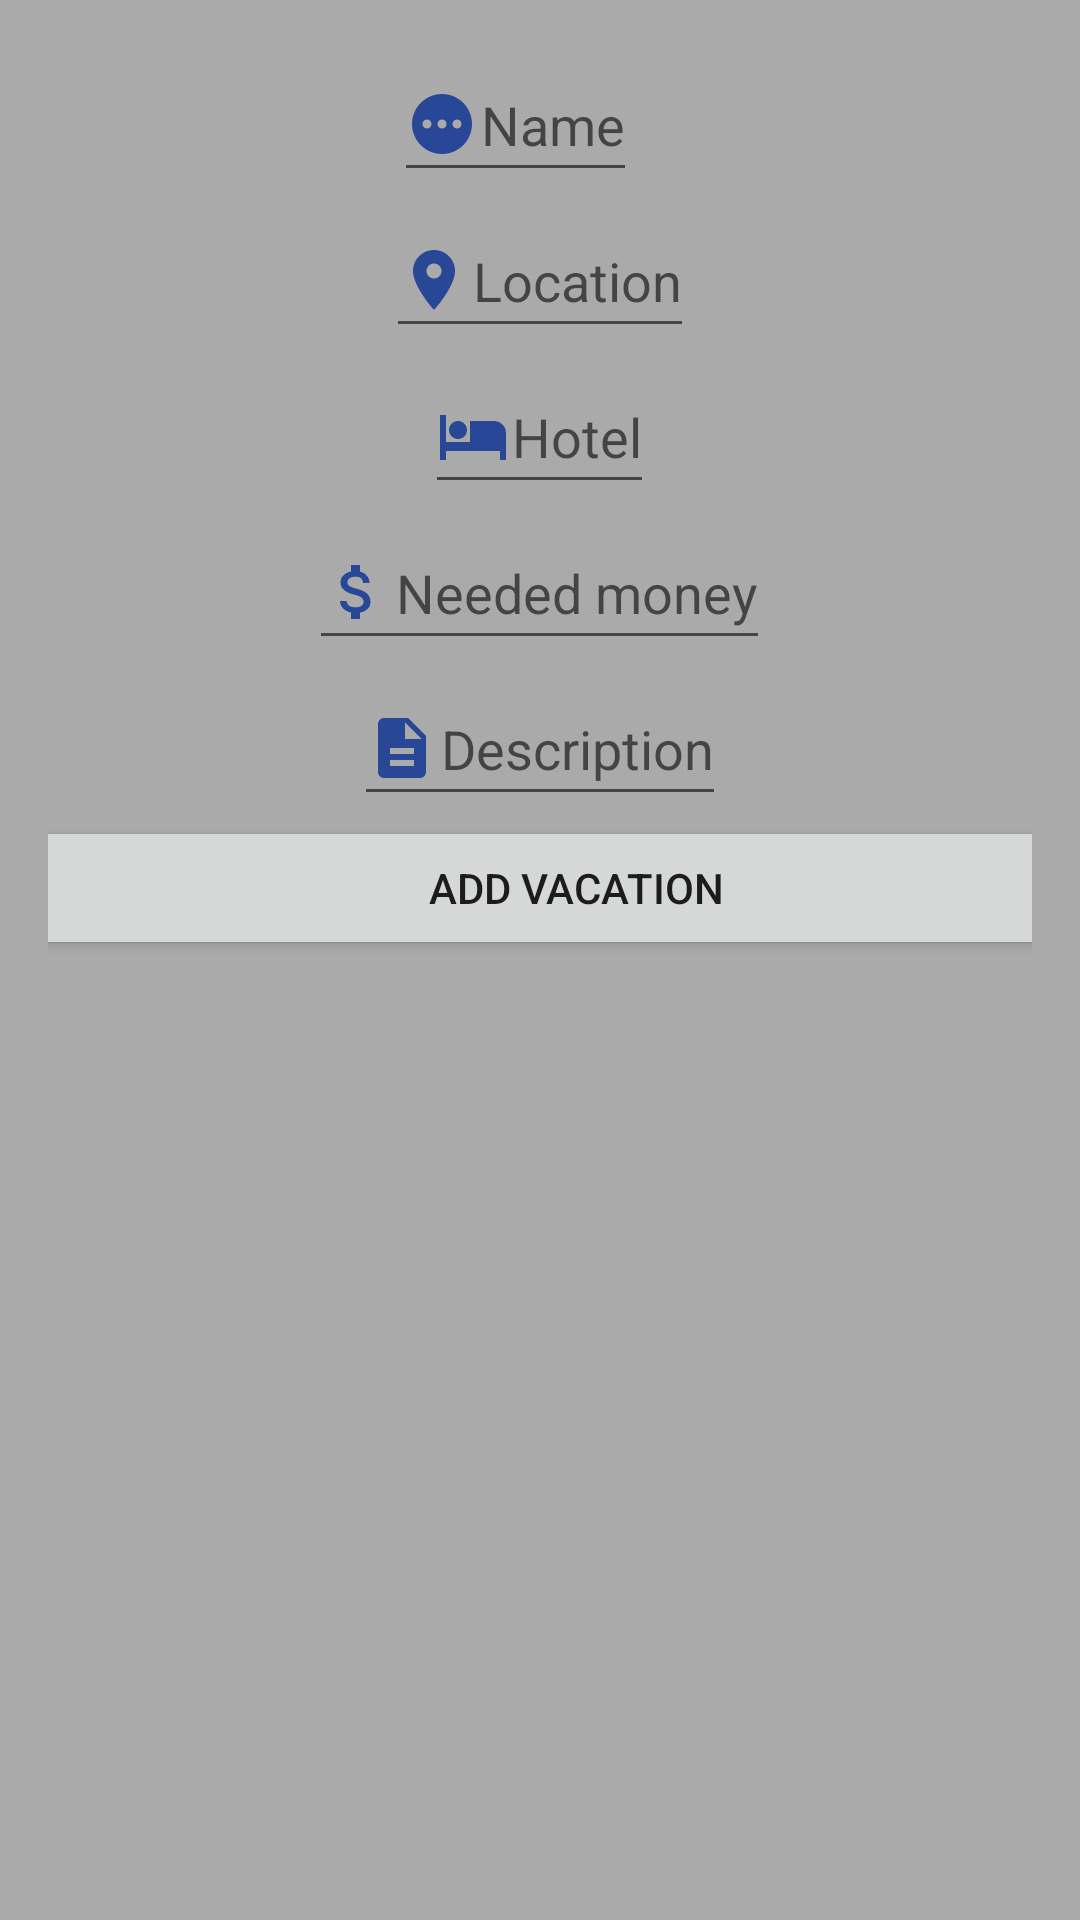

Write the Android layout XML for this screen, with the resource values it uses.
<!-- AndroidManifest.xml: application theme Theme.DesiredVacations -->
<!-- res/layout/fragment_main.xml -->
<?xml version="1.0" encoding="utf-8"?>
<androidx.constraintlayout.widget.ConstraintLayout xmlns:android="http://schemas.android.com/apk/res/android"
    xmlns:app="http://schemas.android.com/apk/res-auto"
    xmlns:tools="http://schemas.android.com/tools"
    android:layout_width="match_parent"
    android:layout_height="match_parent"
    android:padding="16dp"
    android:background="@android:color/darker_gray"
    tools:context=".MainActivity">

    <androidx.recyclerview.widget.RecyclerView
        android:id="@+id/rvVacations"
        android:layout_width="match_parent"
        android:layout_height="wrap_content"
        android:layout_marginTop="20dp"
        app:layout_constraintEnd_toEndOf="parent"
        app:layout_constraintStart_toStartOf="parent"
        app:layout_constraintTop_toBottomOf="@+id/linearLayout" />

    <LinearLayout
        android:id="@+id/linearLayout"
        android:layout_width="wrap_content"
        android:layout_height="wrap_content"
        android:orientation="vertical"
        android:gravity="center_horizontal"
        app:layout_constraintEnd_toEndOf="parent"
        app:layout_constraintStart_toStartOf="parent"
        app:layout_constraintTop_toTopOf="parent">

        <EditText
            android:id="@+id/etVacationName"
            android:layout_width="wrap_content"
            android:layout_height="wrap_content"
            android:layout_gravity="center"
            android:layout_marginEnd="8dp"
            android:inputType="text"
            android:drawableStart="@drawable/ic_vacation_name"
            android:drawablePadding="@dimen/cardview_compat_inset_shadow"
            android:hint="@string/add_vacation_name"
            android:minHeight="48dp" />

        <EditText
            android:id="@+id/etVacationLocation"
            android:layout_width="wrap_content"
            android:layout_height="wrap_content"
            android:layout_gravity="center"
            android:layout_marginTop="4dp"
            android:inputType="text"
            android:drawableStart="@drawable/ic_vacation_location"
            android:drawablePadding="@dimen/cardview_compat_inset_shadow"
            android:hint="@string/add_vacation_location"
            android:minHeight="48dp" />

        <EditText
            android:id="@+id/etHotel"
            android:layout_width="wrap_content"
            android:layout_height="wrap_content"
            android:layout_gravity="center"
            android:layout_marginTop="4dp"
            android:inputType="text"
            android:drawableStart="@drawable/ic_vacation_hotel"
            android:drawablePadding="@dimen/cardview_compat_inset_shadow"
            android:hint="@string/add_vacation_hotel"
            android:minHeight="48dp" />

        <EditText
            android:id="@+id/etNeededMoney"
            android:layout_width="wrap_content"
            android:layout_height="wrap_content"
            android:layout_gravity="center"
            android:layout_marginTop="4dp"
            android:inputType="text"
            android:drawableStart="@drawable/ic_vacation_money"
            android:drawablePadding="@dimen/cardview_compat_inset_shadow"
            android:hint="@string/add_vacation_money"
            android:minHeight="48dp" />

        <EditText
            android:id="@+id/etVacationDescription"
            android:layout_width="wrap_content"
            android:layout_height="wrap_content"
            android:layout_gravity="center"
            android:layout_marginTop="4dp"
            android:drawableStart="@drawable/ic_baseline_description_24"
            android:drawablePadding="@dimen/cardview_compat_inset_shadow"
            android:hint="@string/add_vacation_description"
            android:inputType="text"
            android:minHeight="48dp" />

        <Button
            android:id="@+id/btnAddVacation"
            android:layout_width="399dp"
            android:layout_height="48dp"
            android:layout_gravity="center"
            android:text="@string/add_vacation"
            android:drawableStart="@drawable/ic_vacation_add"
            app:layout_constraintEnd_toEndOf="parent"
            app:layout_constraintTop_toTopOf="parent" />

    </LinearLayout>

</androidx.constraintlayout.widget.ConstraintLayout>
<!-- resources referenced by this layout -->
<resources>
  <!-- drawable ic_baseline_description_24 (drawable) -->
  <vector android:height="24dp" android:tint="#284796"
      android:viewportHeight="24" android:viewportWidth="24"
      android:width="24dp" xmlns:android="http://schemas.android.com/apk/res/android">
      <path android:fillColor="@android:color/white" android:pathData="M14,2L6,2c-1.1,0 -1.99,0.9 -1.99,2L4,20c0,1.1 0.89,2 1.99,2L18,22c1.1,0 2,-0.9 2,-2L20,8l-6,-6zM16,18L8,18v-2h8v2zM16,14L8,14v-2h8v2zM13,9L13,3.5L18.5,9L13,9z"/>
  </vector>
  <!-- drawable ic_vacation_add (drawable) -->
  <vector android:height="24dp" android:tint="#284796"
      android:viewportHeight="24" android:viewportWidth="24"
      android:width="24dp" xmlns:android="http://schemas.android.com/apk/res/android">
      <path android:fillColor="@android:color/white" android:pathData="M19,13h-6v6h-2v-6H5v-2h6V5h2v6h6v2z"/>
  </vector>
  <!-- drawable ic_vacation_hotel (drawable) -->
  <vector android:height="24dp" android:tint="#284796"
      android:viewportHeight="24" android:viewportWidth="24"
      android:width="24dp" xmlns:android="http://schemas.android.com/apk/res/android">
      <path android:fillColor="@android:color/white" android:pathData="M7,13c1.66,0 3,-1.34 3,-3S8.66,7 7,7s-3,1.34 -3,3 1.34,3 3,3zM19,7h-8v7L3,14L3,5L1,5v15h2v-3h18v3h2v-9c0,-2.21 -1.79,-4 -4,-4z"/>
  </vector>
  <!-- drawable ic_vacation_location (drawable) -->
  <vector android:height="24dp" android:tint="#284796"
      android:viewportHeight="24" android:viewportWidth="24"
      android:width="24dp" xmlns:android="http://schemas.android.com/apk/res/android">
      <path android:fillColor="@android:color/white" android:pathData="M12,2C8.13,2 5,5.13 5,9c0,5.25 7,13 7,13s7,-7.75 7,-13c0,-3.87 -3.13,-7 -7,-7zM12,11.5c-1.38,0 -2.5,-1.12 -2.5,-2.5s1.12,-2.5 2.5,-2.5 2.5,1.12 2.5,2.5 -1.12,2.5 -2.5,2.5z"/>
  </vector>
  <!-- drawable ic_vacation_money (drawable) -->
  <vector android:height="24dp" android:tint="#284796"
      android:viewportHeight="24" android:viewportWidth="24"
      android:width="24dp" xmlns:android="http://schemas.android.com/apk/res/android">
      <path android:fillColor="@android:color/white" android:pathData="M11.8,10.9c-2.27,-0.59 -3,-1.2 -3,-2.15 0,-1.09 1.01,-1.85 2.7,-1.85 1.78,0 2.44,0.85 2.5,2.1h2.21c-0.07,-1.72 -1.12,-3.3 -3.21,-3.81V3h-3v2.16c-1.94,0.42 -3.5,1.68 -3.5,3.61 0,2.31 1.91,3.46 4.7,4.13 2.5,0.6 3,1.48 3,2.41 0,0.69 -0.49,1.79 -2.7,1.79 -2.06,0 -2.87,-0.92 -2.98,-2.1h-2.2c0.12,2.19 1.76,3.42 3.68,3.83V21h3v-2.15c1.95,-0.37 3.5,-1.5 3.5,-3.55 0,-2.84 -2.43,-3.81 -4.7,-4.4z"/>
  </vector>
  <string name="add_vacation">Add vacation</string>
  <string name="add_vacation_description">Description</string>
  <string name="add_vacation_hotel">Hotel</string>
  <string name="add_vacation_location">Location</string>
  <string name="add_vacation_money">Needed money</string>
  <string name="add_vacation_name">Name</string>
  <style name="Theme.DesiredVacations" parent="Theme.MaterialComponents.DayNight.DarkActionBar">
          
          <item name="colorPrimary">@color/purple_500</item>
          <item name="colorPrimaryVariant">@color/purple_700</item>
          <item name="colorOnPrimary">@color/white</item>
          
          <item name="colorSecondary">@color/teal_200</item>
          <item name="colorSecondaryVariant">@color/teal_700</item>
          <item name="colorOnSecondary">@color/black</item>
          
          <item name="android:statusBarColor" tools:targetApi="l">?attr/colorPrimaryVariant</item>
          
      </style>
  <!-- not gathered from this repository: default colours our renderer supplied (Android Studio template values) -->
  <color name="purple_500">#FF6200EE</color>
  <color name="purple_700">#FF3700B3</color>
  <color name="teal_200">#FF03DAC5</color>
  <color name="teal_700">#FF018786</color>
  <color name="black">#FF000000</color>
  <color name="white">#FFFFFFFF</color>
</resources>
